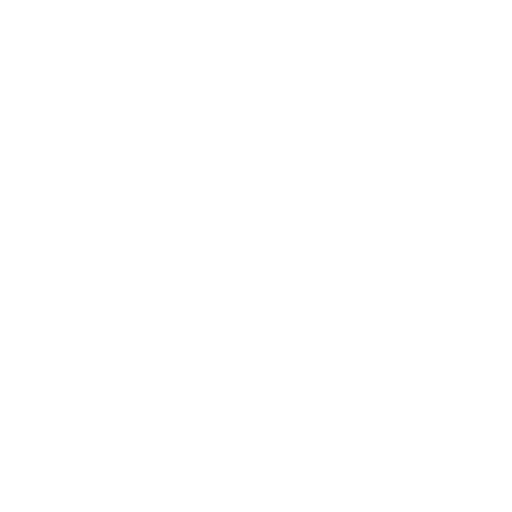
t = 0.00 s
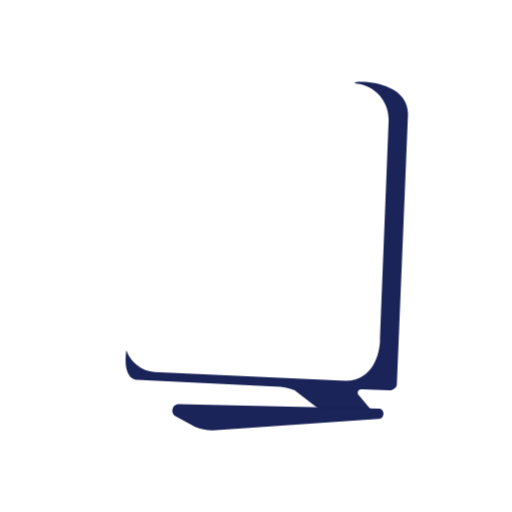
t = 0.33 s
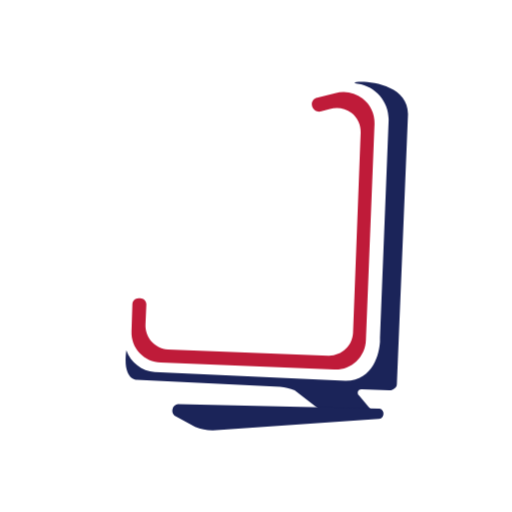
t = 0.67 s
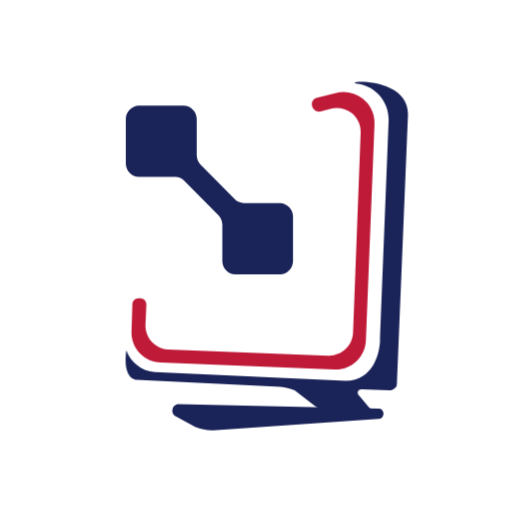
t = 1.00 s
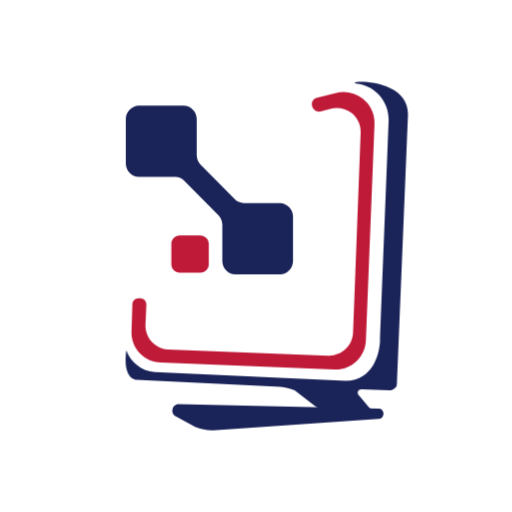
t = 1.33 s
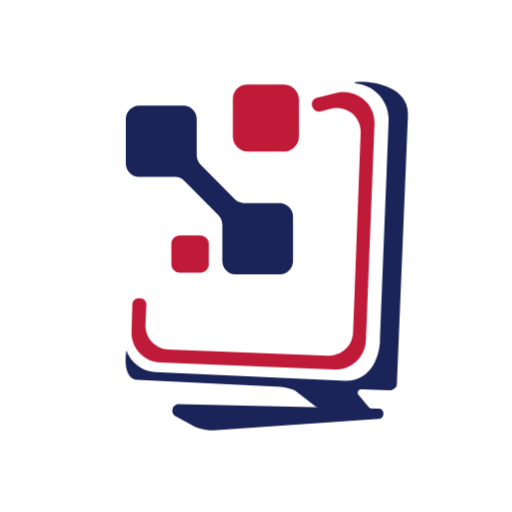
t = 1.67 s

The animated SVG that drew these frames (rendered in a browser with its animation timeline set to each time). Animation: 9 CSS @keyframes rules; one cycle of 2.00 s, repeats indefinitely.

<svg id="em3ebjPKLsA1" xmlns="http://www.w3.org/2000/svg" xmlns:xlink="http://www.w3.org/1999/xlink" viewBox="0 0 64 64" shape-rendering="geometricPrecision" text-rendering="geometricPrecision" width="64" height="64">
<style><![CDATA[
#em3ebjPKLsA3 {animation: em3ebjPKLsA3_c_o 2000ms linear infinite normal forwards}@keyframes em3ebjPKLsA3_c_o { 0% {opacity: 0} 16.666667% {opacity: 0;animation-timing-function: cubic-bezier(0.42,0,0.58,1)} 33.333333% {opacity: 1} 100% {opacity: 1}} #em3ebjPKLsA4 {animation: em3ebjPKLsA4_c_o 2000ms linear infinite normal forwards}@keyframes em3ebjPKLsA4_c_o { 0% {opacity: 0;animation-timing-function: cubic-bezier(0.42,0,0.58,1)} 16.666667% {opacity: 1} 100% {opacity: 1}} #em3ebjPKLsA5 {animation: em3ebjPKLsA5_c_o 2000ms linear infinite normal forwards}@keyframes em3ebjPKLsA5_c_o { 0% {opacity: 0;animation-timing-function: cubic-bezier(0.42,0,0.58,1)} 16.666667% {opacity: 1} 100% {opacity: 1}} #em3ebjPKLsA6_ts {animation: em3ebjPKLsA6_ts__ts 2000ms linear infinite normal forwards}@keyframes em3ebjPKLsA6_ts__ts { 0% {transform: translate(26.28px,5.704822px) scale(-0.12204,-0.12204)} 66.666667% {transform: translate(26.28px,5.704822px) scale(-0.12204,-0.12204);animation-timing-function: cubic-bezier(0.42,0,0.58,1)} 83.333333% {transform: translate(26.28px,5.704822px) scale(1,1)} 100% {transform: translate(26.28px,5.704822px) scale(1,1)}} #em3ebjPKLsA6 {animation: em3ebjPKLsA6_c_o 2000ms linear infinite normal forwards}@keyframes em3ebjPKLsA6_c_o { 0% {opacity: 0} 66.666667% {opacity: 0;animation-timing-function: cubic-bezier(0.42,0,0.58,1)} 83.333333% {opacity: 1} 100% {opacity: 1}} #em3ebjPKLsA7_ts {animation: em3ebjPKLsA7_ts__ts 2000ms linear infinite normal forwards}@keyframes em3ebjPKLsA7_ts__ts { 0% {transform: translate(13.96px,27.764696px) scale(0.111421,0.111421)} 50% {transform: translate(13.96px,27.764696px) scale(0.111421,0.111421);animation-timing-function: cubic-bezier(0.42,0,0.58,1)} 66.666667% {transform: translate(13.96px,27.764696px) scale(1,1)} 100% {transform: translate(13.96px,27.764696px) scale(1,1)}} #em3ebjPKLsA7 {animation: em3ebjPKLsA7_c_o 2000ms linear infinite normal forwards}@keyframes em3ebjPKLsA7_c_o { 0% {opacity: 0} 50% {opacity: 0;animation-timing-function: cubic-bezier(0.42,0,0.58,1)} 66.666667% {opacity: 1} 100% {opacity: 1}} #em3ebjPKLsA8_ts {animation: em3ebjPKLsA8_ts__ts 2000ms linear infinite normal forwards}@keyframes em3ebjPKLsA8_ts__ts { 0% {transform: translate(30.670001px,30.79px) scale(0.079808,0.079808)} 33.333333% {transform: translate(30.670001px,30.79px) scale(0.079808,0.079808);animation-timing-function: cubic-bezier(0.42,0,0.58,1)} 50% {transform: translate(30.670001px,30.79px) scale(0.884698,0.884698)} 100% {transform: translate(30.670001px,30.79px) scale(0.884698,0.884698)}} #em3ebjPKLsA8 {animation: em3ebjPKLsA8_c_o 2000ms linear infinite normal forwards}@keyframes em3ebjPKLsA8_c_o { 0% {opacity: 0} 33.333333% {opacity: 0;animation-timing-function: cubic-bezier(0.42,0,0.58,1)} 50% {opacity: 1} 100% {opacity: 1}}
]]></style>
<g transform="matrix(.770006 0 0 0.770007 13.003954 10.361433)"><path id="em3ebjPKLsA3" d="M16.2,49.65l28.16,1.13c1.321722.067879,2.614696-.401782,3.584724-1.302118s1.534607-2.154773,1.565276-3.477882l1.4-35.11c.049255-1.60236-.672805-3.13117-1.941632-4.110998s-2.930537-1.291838-4.468368-.839002l-2.93.71c-.521781.10902-.88144.588564-.84,1.12.011953.345072.173194.66794.441874.884803s.618303.306336.958126.245197l1.53-.42c1.191694-.364359,2.485929-.132579,3.477111.622702s1.558026,1.941643,1.522889,3.187298L47.42,44.86c-.118311,2.105248-1.89237,3.732947-4,3.67l-26.07-1c-2.121832-.144543-3.734262-1.966322-3.62-4.09l.14-3.24c0-.552285-.447715-1-1-1h-.27c-.552285,0-1,.447715-1,1l-.14,4.37c-.056773,1.305324.413341,2.578714,1.304695,3.534005s2.129181,1.512352,3.435305,1.545995Z" transform="translate(-7-4.26)" opacity="0" fill="#bf1b39"/><path id="em3ebjPKLsA4" d="M10.62,47.68v0c.701031,1.982301,2.503817,3.365744,4.6,3.53l31,1.41c4.6-.15,5.44-4.52,5.57-6.35v-.7l1.4-35.12c.148979-3.008313-2.018153-5.634877-5-6.06s8.15-1.39,8.15,4.94L54.53,53.18c.005384.294452-.157655.566185-.42.7-.217054.219628-.523398.326664-.83.29L48.82,54c-.252793-.037071-.498626.101661-.597562.337224s-.025889.508224.177562.662776l2,2.4h-8.27l-4.19-3.24c-.757311-.295721-1.551199-.487466-2.36-.57L12.3,52.47c0,0-2.37,0-1.68-4.79Z" transform="translate(-7-4.26)" opacity="0" fill="#1b2459"/><path id="em3ebjPKLsA5" d="M51.61,58.82L24.7,60.65c-1.001644.017936-1.996059-.172774-2.92-.56l-3.35-1.83c-.3082-.276506-.427187-.707155-.304664-1.102668s.464125-.683479.874664-.737332l32.62.71c.150838-.018041.301698.033472.41.14.277409.215206.398275.576064.306451.914941s-.378342.589349-.726451.635059Z" transform="translate(-7-4.26)" opacity="0" fill="#1b2459"/><g id="em3ebjPKLsA6_ts" transform="translate(26.28,5.704822) scale(-0.12204,-0.12204)"><path id="em3ebjPKLsA6" d="M30.28,4.53h6c1.30043.047242,2.339119,1.099078,2.37,2.4v6.07c-.030881,1.300922-1.06957,2.352758-2.37,2.4h-6c-1.30043-.047242-2.339119-1.099078-2.37-2.4v-6.21c.038127-1.275096,1.094532-2.28247,2.37-2.26Z" transform="translate(-33.28,-9.964822)" opacity="0" fill="#bf1b39"/></g><g id="em3ebjPKLsA7_ts" transform="translate(13.96,27.764696) scale(0.111421,0.111421)"><path id="em3ebjPKLsA7" d="M24,30.33v3.38c-.015421.725872-.594442,1.313666-1.32,1.34h-3.43c-.72732-.026077-1.309372-.612505-1.33-1.34v-3.38c.020897-.725707.604293-1.309103,1.33-1.33h3.33c.758497-.022481,1.392839.571656,1.42,1.33Z" transform="translate(-20.96,-32.024696)" opacity="0" fill="#bf1b39"/></g><g id="em3ebjPKLsA8_ts" transform="translate(30.670001,30.79) scale(0.079808,0.079808)"><path id="em3ebjPKLsA8" d="M9.37,4.39h8.22c1.316061.026369,2.378159,1.08406,2.41,2.4v6.77c.023599.628945.271966,1.228573.7,1.69l6.27,6.34c.437529.459083,1.045846.71617,1.68.71h6.65c1.30043.047242,2.339119,1.099078,2.37,2.4v8.3c-.036071,1.297025-1.073324,2.343031-2.37,2.39h-8.23c-1.296676-.046969-2.333929-1.092975-2.37-2.39v-6.75c-.021975-.63038-.266416-1.232626-.69-1.7l-6.28-6.34c-.435831-.455546-1.039551-.712218-1.67-.71h-6.69C8.071179,17.457941,7.031144,16.409129,7,15.11v-8.32c.030881-1.300922,1.06957-2.352758,2.37-2.4Z" transform="translate(-37.670001,-35.05)" opacity="0" fill="#1b2459"/></g></g></svg>
